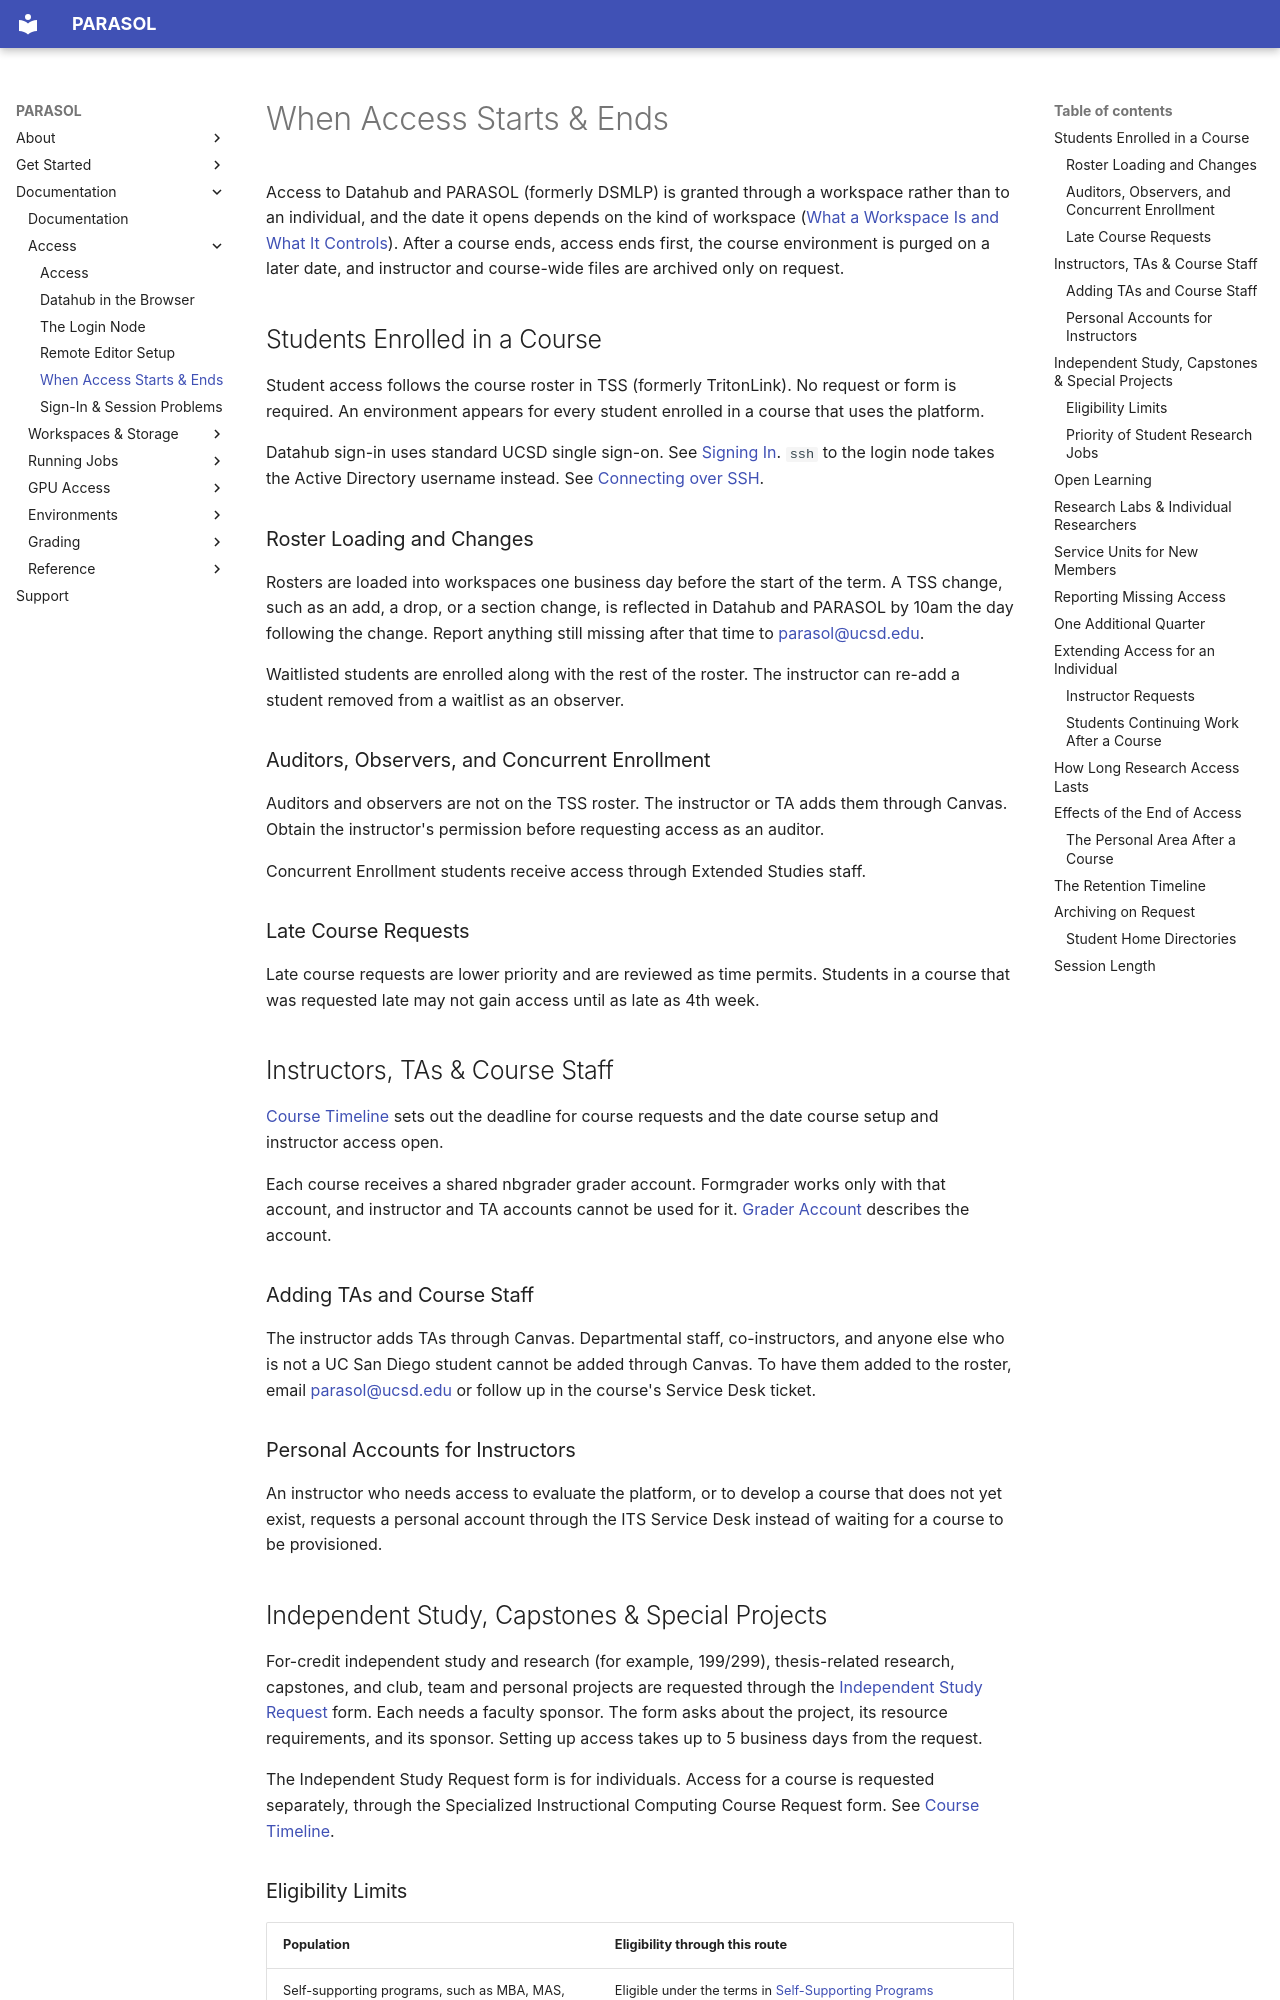

repository: ucsd-ets/parasol-docs-preview2 · page: access/when-access-starts-and-ends/index.html · generator: mkdocs

# When Access Starts & Ends

Access to Datahub and PARASOL (formerly DSMLP) is granted through a workspace rather than to an
individual, and the date it opens depends on the kind of workspace
([What a Workspace Is and What It Controls](../workspaces-and-storage/what-a-workspace-is.md)).
After a course ends, access ends first, the course environment is purged on a
later date, and instructor and course-wide files are archived only on request.

## Students Enrolled in a Course

Student access follows the course roster in TSS (formerly TritonLink). No
request or form is required. An environment appears for every student enrolled
in a course that uses the platform.

Datahub sign-in uses standard UCSD single sign-on. See
[Signing In](datahub-in-the-browser.md#signing-in). `ssh` to the login node
takes the Active Directory username instead. See
[Connecting over SSH](the-login-node.md#connecting-over-ssh).

### Roster Loading and Changes

Rosters are loaded into workspaces one business day before the start of the
term. A TSS change, such as an add, a drop, or a section change, is reflected in
Datahub and PARASOL by 10am the day following the change. Report anything still
missing after that time to [parasol@ucsd.edu](mailto:parasol@ucsd.edu).

Waitlisted students are enrolled along with the rest of the roster. The
instructor can re-add a student removed from a waitlist as an observer.

### Auditors, Observers, and Concurrent Enrollment

Auditors and observers are not on the TSS roster. The instructor or TA adds them
through Canvas. Obtain the instructor's permission before requesting access as
an auditor.

Concurrent Enrollment students receive access through Extended Studies staff.

### Late Course Requests

Late course requests are lower priority and are reviewed as time permits.
Students in a course that was requested late may not gain access until as late
as 4th week.

## Instructors, TAs & Course Staff

[Course Timeline](../instructor-or-ta.md#course-timeline) sets out the deadline
for course requests and the date course setup and instructor access open.

Each course receives a shared nbgrader grader account. Formgrader works only
with that account, and instructor and TA accounts cannot be used for it.
[Grader Account](../grading/notebook-grading-workflow.md#grader-account)
describes the account.

### Adding TAs and Course Staff

The instructor adds TAs through Canvas. Departmental staff, co-instructors, and
anyone else who is not a UC San Diego student cannot be added through Canvas. To
have them added to the roster, email [parasol@ucsd.edu](mailto:parasol@ucsd.edu)
or follow up in the course's Service Desk ticket.

### Personal Accounts for Instructors

An instructor who needs access to evaluate the platform, or to develop a course
that does not yet exist, requests a personal account through the ITS Service
Desk instead of waiting for a course to be provisioned.

## Independent Study, Capstones & Special Projects

For-credit independent study and research (for example, 199/299),
thesis-related research, capstones, and club, team and personal projects are
requested through the
[Independent Study Request](https://go.ucsd.edu/2wc5gH0) form. Each needs a
faculty sponsor. The form asks about the project, its resource requirements,
and its sponsor. Setting up access takes up to 5 business days from the request.

The Independent Study Request form is for individuals. Access for a course is
requested separately, through the Specialized Instructional Computing Course
Request form. See [Course Timeline](../instructor-or-ta.md#course-timeline).
